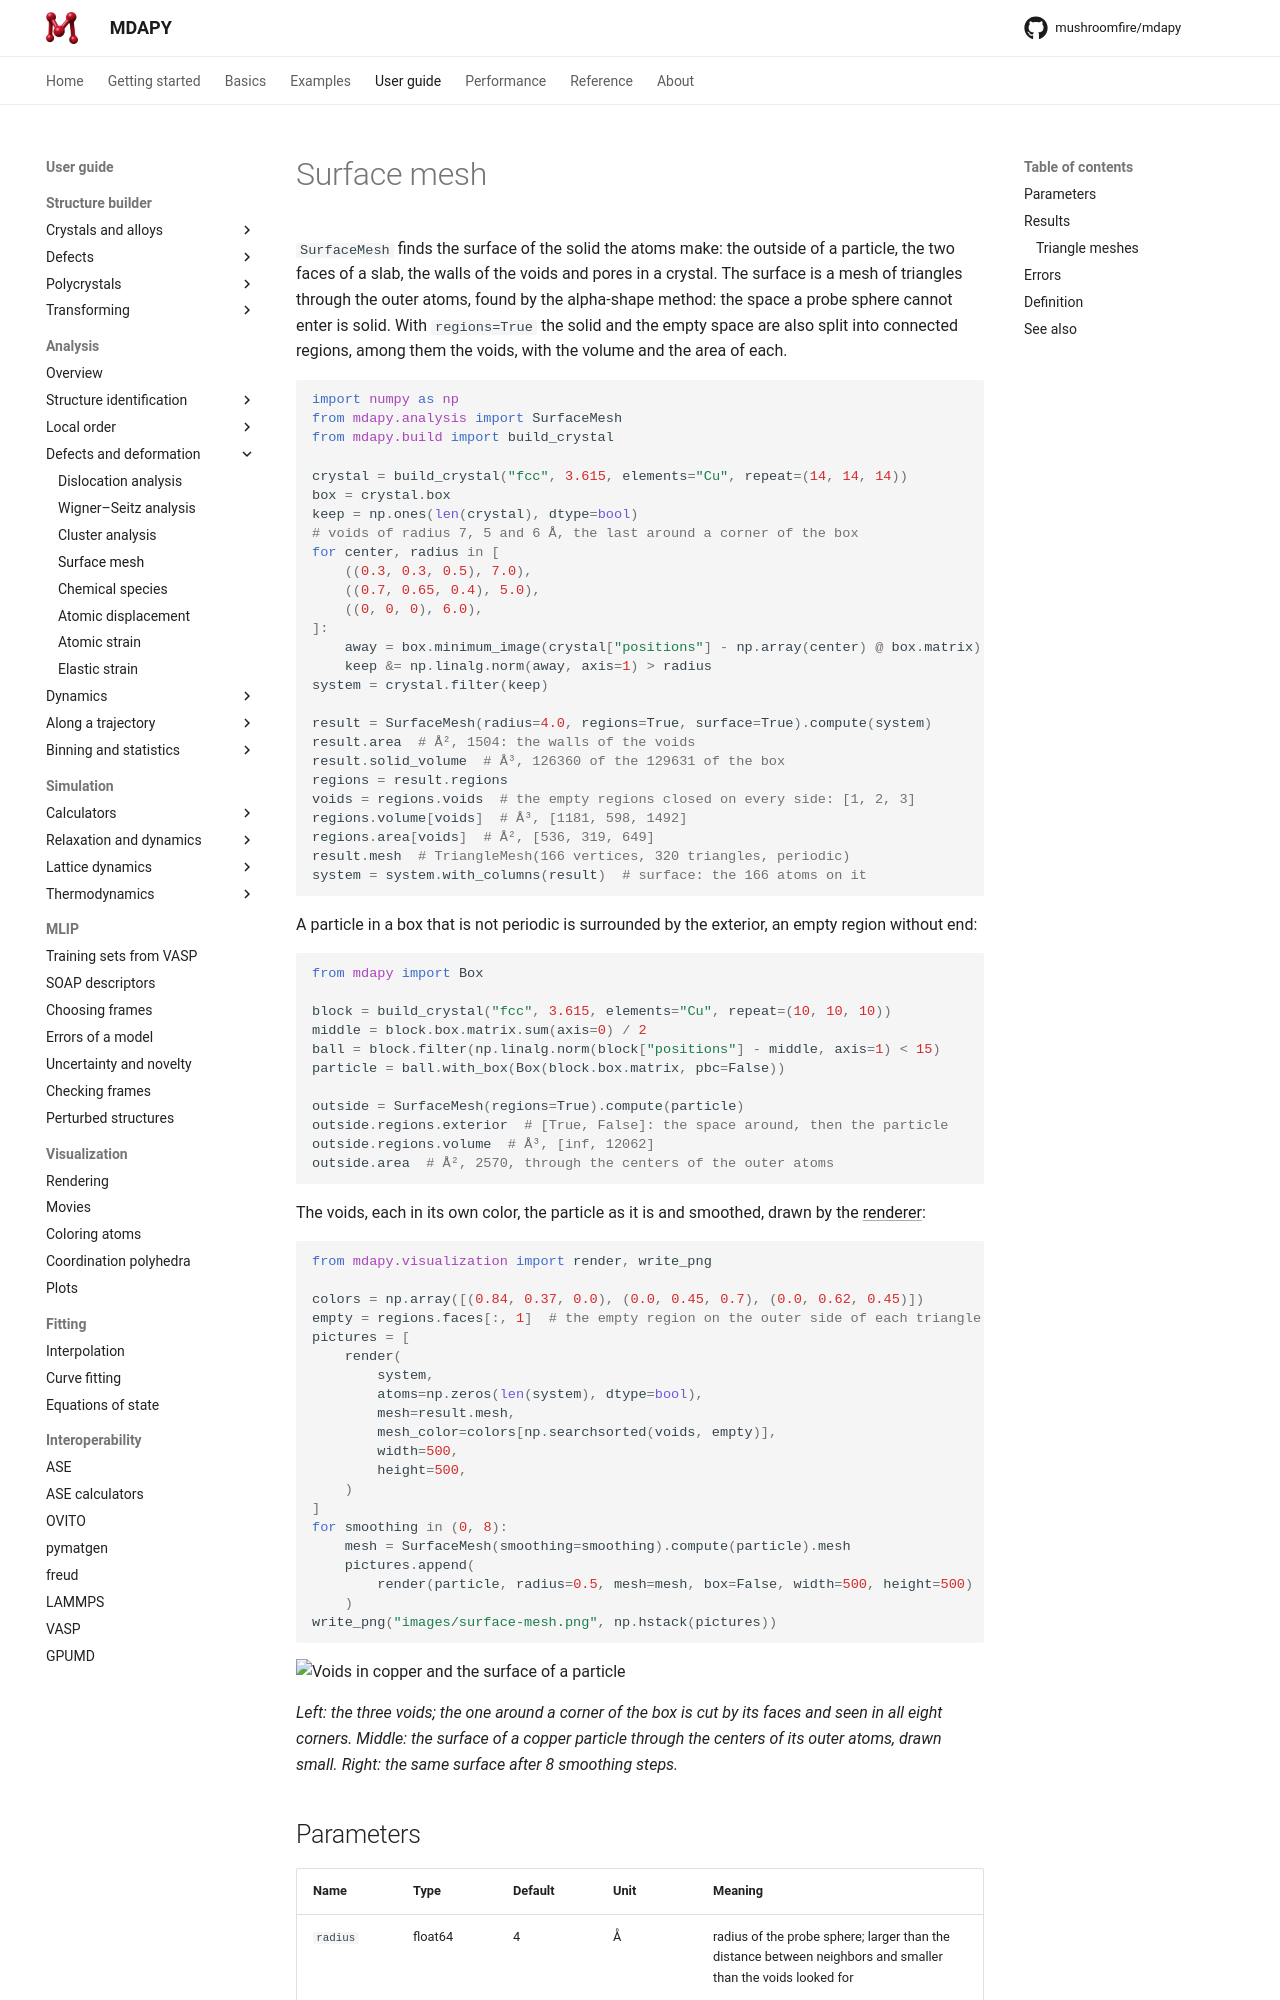

repository: mushroomfire/mdapy · page: 2.1/user-guide/analysis/surface-mesh/index.html · generator: mkdocs

# Surface mesh

`SurfaceMesh` finds the surface of the solid the atoms make: the outside of
a particle, the two faces of a slab, the walls of the voids and pores in a
crystal. The surface is a mesh of triangles through the outer atoms, found
by the alpha-shape method: the space a probe sphere cannot enter is solid.
With `regions=True` the solid and the empty space are also split into
connected regions, among them the voids, with the volume and the area of
each.

```python
import numpy as np
from mdapy.analysis import SurfaceMesh
from mdapy.build import build_crystal

crystal = build_crystal("fcc", 3.615, elements="Cu", repeat=(14, 14, 14))
box = crystal.box
keep = np.ones(len(crystal), dtype=bool)
# voids of radius 7, 5 and 6 Å, the last around a corner of the box
for center, radius in [
    ((0.3, 0.3, 0.5), 7.0),
    ((0.7, 0.65, 0.4), 5.0),
    ((0, 0, 0), 6.0),
]:
    away = box.minimum_image(crystal["positions"] - np.array(center) @ box.matrix)
    keep &= np.linalg.norm(away, axis=1) > radius
system = crystal.filter(keep)

result = SurfaceMesh(radius=4.0, regions=True, surface=True).compute(system)
result.area  # Å², 1504: the walls of the voids
result.solid_volume  # Å³, 126360 of the 129631 of the box
regions = result.regions
voids = regions.voids  # the empty regions closed on every side: [1, 2, 3]
regions.volume[voids]  # Å³, [1181, 598, 1492]
regions.area[voids]  # Å², [536, 319, 649]
result.mesh  # TriangleMesh(166 vertices, 320 triangles, periodic)
system = system.with_columns(result)  # surface: the 166 atoms on it
```

A particle in a box that is not periodic is surrounded by the exterior, an
empty region without end:

```python
from mdapy import Box

block = build_crystal("fcc", 3.615, elements="Cu", repeat=(10, 10, 10))
middle = block.box.matrix.sum(axis=0) / 2
ball = block.filter(np.linalg.norm(block["positions"] - middle, axis=1) < 15)
particle = ball.with_box(Box(block.box.matrix, pbc=False))

outside = SurfaceMesh(regions=True).compute(particle)
outside.regions.exterior  # [True, False]: the space around, then the particle
outside.regions.volume  # Å³, [inf, 12062]
outside.area  # Å², 2570, through the centers of the outer atoms
```

The voids, each in its own color, the particle as it is and smoothed, drawn
by the [renderer](../visualization/rendering.md):

```python
from mdapy.visualization import render, write_png

colors = np.array([(0.84, 0.37, 0.0), (0.0, 0.45, 0.7), (0.0, 0.62, 0.45)])
empty = regions.faces[:, 1]  # the empty region on the outer side of each triangle
pictures = [
    render(
        system,
        atoms=np.zeros(len(system), dtype=bool),
        mesh=result.mesh,
        mesh_color=colors[np.searchsorted(voids, empty)],
        width=500,
        height=500,
    )
]
for smoothing in (0, 8):
    mesh = SurfaceMesh(smoothing=smoothing).compute(particle).mesh
    pictures.append(
        render(particle, radius=0.5, mesh=mesh, box=False, width=500, height=500)
    )
write_png("images/surface-mesh.png", np.hstack(pictures))
```

![Voids in copper and the surface of a particle](images/surface-mesh.png)

*Left: the three voids; the one around a corner of the box is cut by its
faces and seen in all eight corners. Middle: the surface of a copper
particle through the centers of its outer atoms, drawn small. Right: the
same surface after 8 smoothing steps.*
